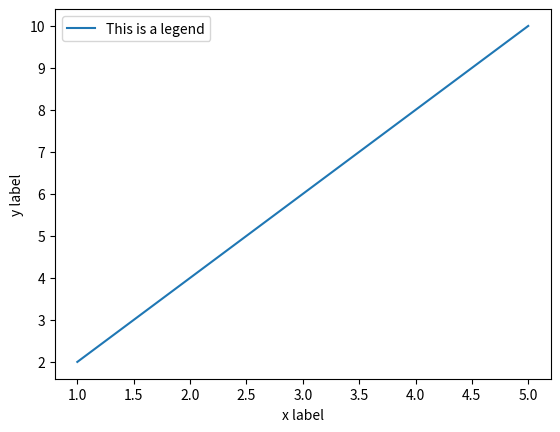

Python code for this plot:
# -*- coding: utf-8 -*-
"""
Created on Mon Jun  7 19:44:28 2021

@author: Alejandro Sanchez
"""

# REVIEW OF FIRST UNIT
import matplotlib.pyplot as plt
import math

# Setting a variable equal to a string
string1 = 'my string'

# Setting a variable equal to an integer
integer1 = 5

# Creating a new empty list called 'a'
a = []

# Creating a new list with 3 numbers in it
b = [1,2,3]

# Creating a new list with 5 ones in it
c = [1] * 5

# Creating a new list with 3 letters in it
d = ['a','b','c']

# Creating a new list called 'num' and adding the number 2 to it
num = []
num.append(2)

# Getting the size of a list using len() and saving the size into a variable called 'N'
someList = [1,2,3,4,5,6]
N = len(someList)

# Using a for loop to print "Hello" 5 times
for i in range(5):
    print('Hello')

# Using a for loop to add ones to an empty list called 'list1' 5 times
list1 = []
for i in range(5):
    list1.append(1)


# Using a for loop to print out all the values in a list called 'list2' of size 5 one-by-one
list2 = [1,2,3,4,5]
size1 = len(list2)
for i in range(size1):
    print(list2[i])

# Using a for loop to update all the values in a pre-existing list to be ones
existingList = [4,3,2,1,2,3,4]
size2 = len(existingList)
for i in range(size2):
    existingList[i] = 1

# Taking a variable that has a value of 2 and raising its value to the power of 2 with math.pow(x,y) (squaring a number)
a = 4
b = math.pow(a,2)
# now, b = 16

# Taking the square root of a number stored in a variable with math.sqrt()
a = 16
b = math.sqrt(a)
# now, b = 4
    
# Using a for loop to update all the values in a pre-existing list to be raised to the power of 2 (squaring them all)
existingList2 = [1,2,3,4,5]
size3 = len(existingList2)
for i in range(size3):
    existingList2[i] = math.pow(existingList2[i], 2)

# Using a for loop to update all the values in a pre-existing list to be square-rooted
existingList3 = [1,4,9,16,25]
size4 = len(existingList3)
for i in range(size4):
    existingList3[i] = math.sqrt(existingList3[i])

# Adding 1 to all the values in a pre-existing list
list3 = [1,2,3,4,5]
size = len(list3)
for i in range(size):
    list3[i] = (list3[i] + 1)

# Creating a line plot using plt.plot(x,y) given two sets of values (x values and y values)
x = [1,2,3,4,5]
y = [2,4,6,8,10]
plt.show() # This creates the figure that our plot will be graphed on
plt.plot(x,y)

# Labeling a plot's axes
plt.xlabel('x label')
plt.ylabel('y label')

# Creating a plot legend
plt.legend(['This is a legend'])
